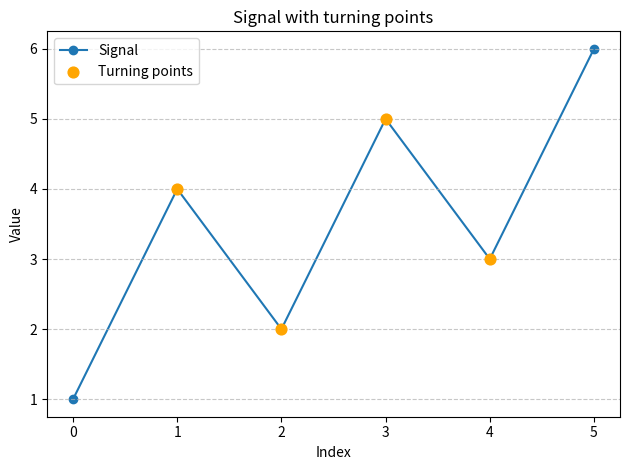

Generate this figure with matplotlib:
import numpy as np
import matplotlib.pyplot as plt

def detect_turning_points(signal, filename="turning_points.pdf"):
    ### Replace with your own code (begin) ###
    signal = np.array(signal)
    diffs = [signal[i+1] - signal[i] for i in range(len(signal) - 1)]
    
    turn_indices = []
    for i in range(len(diffs)):
        prev_diff = diffs[i-1]
        cur_diff = diffs[i]
        if prev_diff * cur_diff < 0:
            turn_indices.append(i)
            
    turn_indices = np.array(turn_indices, dtype=int)
    
    x = np.arange(len(signal))
    
    plt.figure()
    plt.plot(x, signal, marker="o", label="Signal", zorder=1)
    
    if len(turn_indices) > 0:
        plt.scatter(
            turn_indices,
            signal[turn_indices],
            color="orange",
            s=60,
            label="Turning points",
            zorder=2)
        
    plt.xlabel("Index")
    plt.ylabel("Value")
    plt.title("Signal with turning points")
    
    plt.grid(axis="y", linestyle="--", alpha=0.7) # transparency of lines
    
    plt.legend()
    
    plt.tight_layout()
    
    plt.savefig(filename)
    
    plt.show()
    
    plt.close()
    
    return turn_indices
    ### Replace with your own code (end)   ###
signal = [1,4,2,5,3,6]
detect_turning_points(signal)
